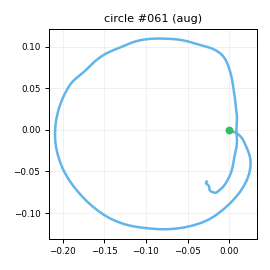

The data file committed next to this chart (first rows):
t_s, ax, ay, az, gx, gy, gz, seq
0.00000, -0.823, -0.05261, 0.07749, 17.21, 6.044, -21.92, 0
0.01000, -0.796, -0.07162, 0.05336, 19.21, 7.83, -25.47, 1
0.02000, -0.7948, -0.1024, 0.06125, 20.6, 9.447, -28.38, 2
0.03000, -0.7644, -0.1111, 0.04705, 22.7, 10.59, -26.46, 3
0.04000, -0.7445, -0.1124, 0.02287, 22.17, 12.34, -22.04, 4
0.05000, -0.7257, -0.08233, 0.04131, 21.74, 15.64, -15.34, 5
0.06100, -0.7326, -0.03245, 0.03108, 20.12, 19.88, -10.17, 6
0.07000, -0.72, 0.01332, 0.02794, 17.33, 24.22, -5.935, 7
0.08000, -0.6875, 0.01107, 0.00817, 15.4, 26.96, -3.63, 8
0.09000, -0.6992, 0.05531, 0.01416, 13.54, 30.05, -2.865, 9
0.101, -0.6797, 0.1111, 0.00408, 14.28, 31.69, -4.427, 10
0.11, -0.6515, 0.1996, -0.04596, 14.54, 35.59, -7.927, 11
0.12, -0.6427, 0.2916, -0.03409, 14.57, 39.47, -11.97, 12
0.13, -0.6506, 0.3444, -0.04687, 10.97, 44.05, -14.27, 13
0.14, -0.7072, 0.3778, -0.06834, 4.319, 50.6, -13.26, 14
0.15, -0.7825, 0.4383, -0.1226, -3.49, 58.15, -8.384, 15
0.16, -0.8777, 0.5129, -0.1766, -13.26, 62.79, -1.111, 16
0.17, -0.9703, 0.5478, -0.2137, -23.82, 65.67, 6.304, 17
0.18, -1.045, 0.6091, -0.2053, -34.04, 65.45, 12.71, 18
0.19, -1.111, 0.685, -0.2191, -42.16, 64.97, 17.81, 19
0.2, -1.139, 0.7349, -0.2179, -52.38, 64.49, 18.62, 20
0.21, -1.241, 0.7444, -0.2502, -60.98, 64.4, 14.43, 21
0.22, -1.322, 0.7141, -0.2781, -68.23, 61.21, 5.363, 22
0.231, -1.403, 0.6383, -0.3033, -74.09, 56.64, -4.408, 23
0.24, -1.445, 0.5111, -0.3044, -79.06, 47.31, -15.12, 24
0.25, -1.477, 0.3961, -0.3051, -84.1, 37.04, -22.32, 25
0.26, -1.477, 0.2468, -0.2867, -88.27, 27.89, -26.55, 26
0.271, -1.46, 0.1279, -0.2721, -91.24, 20.28, -26.54, 27
0.28, -1.454, -0.00209, -0.2482, -92.48, 13.21, -24.97, 28
0.29, -1.42, -0.06042, -0.2196, -90.98, 6.168, -24.77, 29
0.3, -1.393, -0.09450, -0.1923, -88.38, -0.2578, -24.67, 30
0.31, -1.353, -0.1076, -0.1989, -84.27, -5.644, -25.57, 31
0.32, -1.336, -0.1274, -0.1976, -79.53, -8.293, -27.34, 32
0.33, -1.348, -0.09130, -0.2398, -76.12, -9.866, -29.34, 33
0.34, -1.365, -0.1017, -0.2918, -73.96, -13.54, -30.74, 34
0.35, -1.371, -0.09505, -0.3102, -73.89, -19.86, -32.75, 35
0.36, -1.357, -0.1687, -0.3066, -73.34, -26.24, -34.69, 36
0.37, -1.327, -0.2754, -0.3098, -72.44, -32.99, -37.94, 37
0.38, -1.269, -0.368, -0.2949, -69.18, -40.5, -38.28, 38
0.39, -1.195, -0.4323, -0.2952, -65.6, -46.06, -38.37, 39
0.401, -1.143, -0.4734, -0.2553, -61.22, -49.18, -37.2, 40
0.41, -1.111, -0.4858, -0.2213, -55.81, -51.13, -35.1, 41
0.42, -1.074, -0.487, -0.1853, -50.81, -52.56, -31.18, 42
0.43, -1.061, -0.4734, -0.1796, -45.43, -51.9, -27.81, 43
0.441, -1.042, -0.439, -0.1963, -40.68, -50, -24.06, 44
0.45, -1.037, -0.3958, -0.221, -35.23, -48.06, -22.54, 45
0.46, -1.066, -0.3869, -0.2221, -31, -47.48, -22.39, 46
0.47, -1.078, -0.3684, -0.2465, -28.38, -48.57, -22.09, 47
0.48, -1.07, -0.3638, -0.2484, -26.01, -50.52, -24.24, 48
0.49, -1.044, -0.3882, -0.2479, -22.75, -54.29, -27.52, 49
0.5, -1.022, -0.4259, -0.2285, -19.96, -57.7, -27.74, 50
0.51, -0.9753, -0.4637, -0.1893, -16.95, -61.46, -25.81, 51
0.52, -0.9187, -0.485, -0.1524, -13.65, -62.33, -23.16, 52
0.53, -0.8528, -0.4877, -0.1301, -8.261, -62.27, -21.18, 53
0.54, -0.8262, -0.4837, -0.1142, -2.79, -60.22, -18.35, 54
0.55, -0.8322, -0.4753, -0.134, 0.8496, -56.73, -14.67, 55
0.56, -0.8266, -0.4216, -0.08692, 3.781, -54.03, -11.19, 56
0.571, -0.833, -0.3862, -0.07392, 6.209, -50.5, -9.52, 57
0.58, -0.8344, -0.3709, -0.07082, 9.316, -47.73, -10.25, 58
0.59, -0.8297, -0.3533, -0.06457, 11.93, -47.51, -9.725, 59
... 121 more rows
